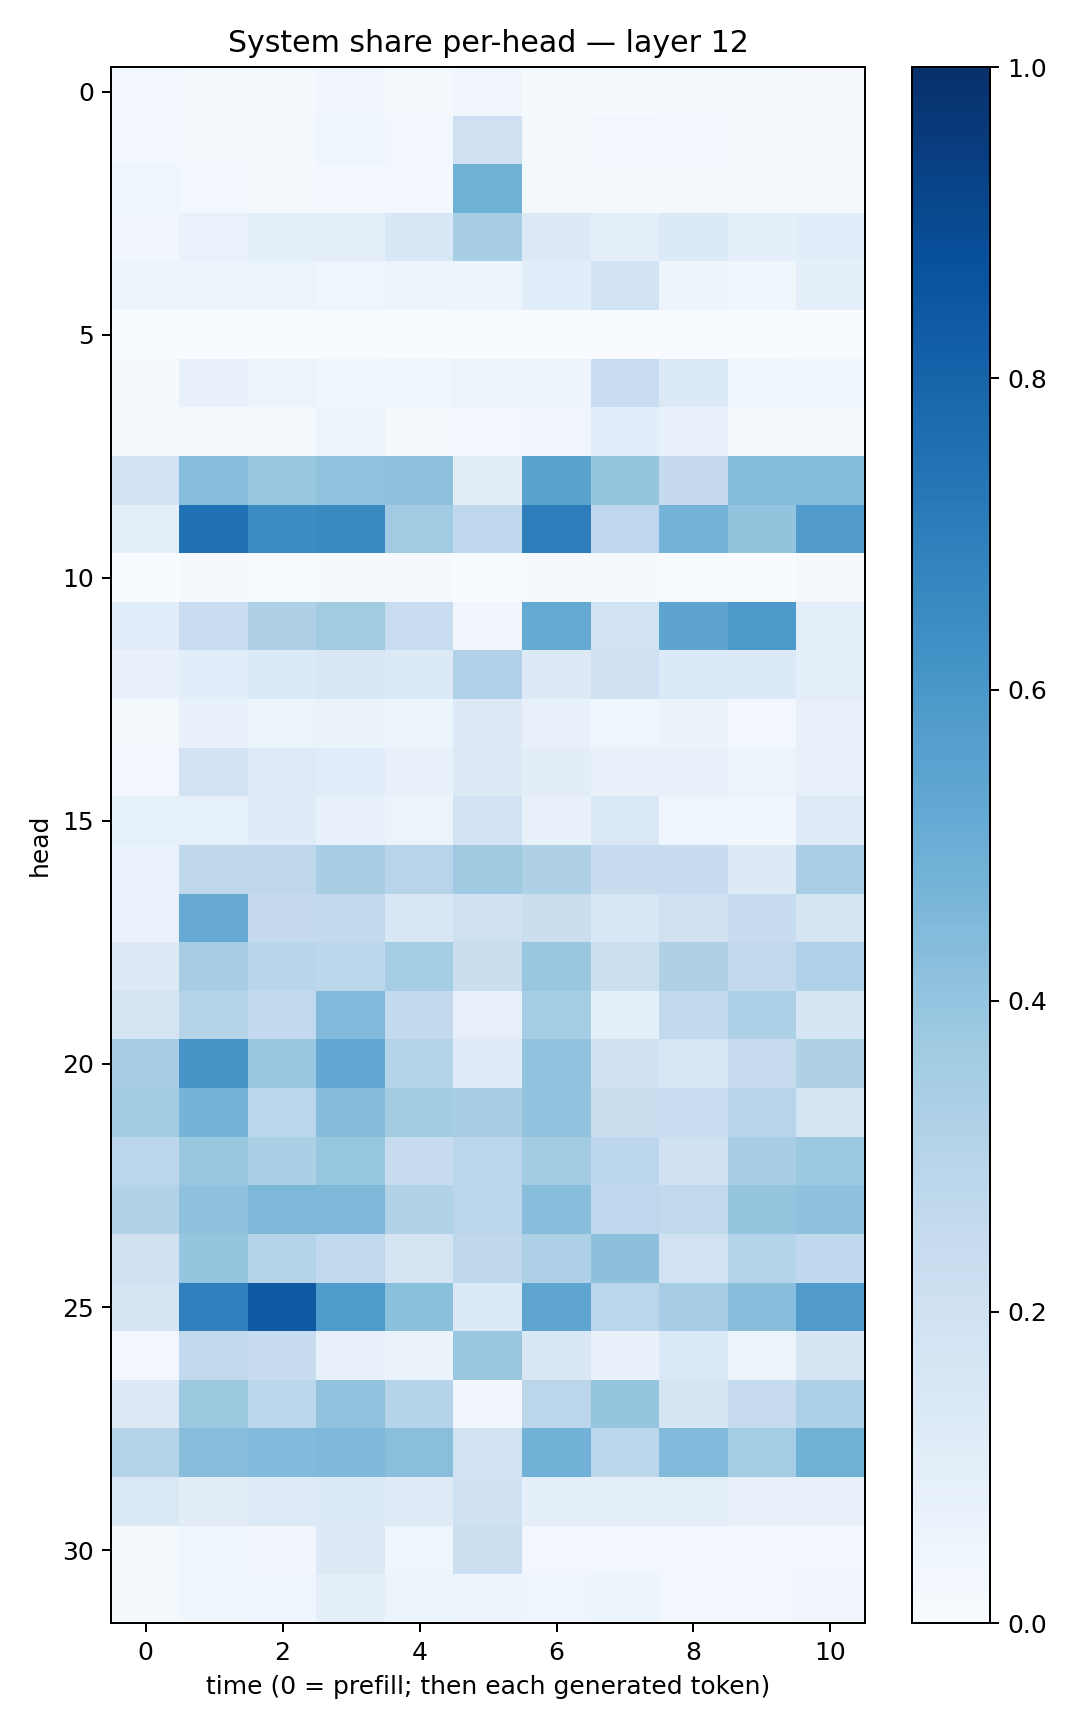

Data behind this chart, as committed beside it:
0.030699434, 0.019952847, 0.021304095, 0.03433691, 0.020679375, 0.0321767, 0.012512266, 0.0124584325, 0.016405018, 0.015311026, 0.010026603
0.02667, 0.01873, 0.02292, 0.0406, 0.02717, 0.2036, 0.02309, 0.02893, 0.0273, 0.02165, 0.01949
0.04471, 0.02392, 0.02092, 0.02769, 0.02915, 0.4896, 0.016, 0.01937, 0.0171, 0.01951, 0.02061
0.03429, 0.06674, 0.09248, 0.09949, 0.1556, 0.3474, 0.1316, 0.09702, 0.1348, 0.09069, 0.1069
0.05365, 0.06181, 0.05441, 0.04663, 0.05363, 0.0475, 0.109, 0.1867, 0.05016, 0.03767, 0.08636
0.000526, 0.001333, 0.000289, 0.001911, 9.206577e-05, 0.00502, 0.0002276, 0.0008895, 0.0001386, 0.0004423, 0.001611
0.009505, 0.07328, 0.05364, 0.03899, 0.0456, 0.06054, 0.04933, 0.2312, 0.1378, 0.04, 0.03754
0.01268, 0.02305, 0.02042, 0.06246, 0.02218, 0.0264, 0.03391, 0.1055, 0.07468, 0.01729, 0.01839
0.1847, 0.4309, 0.3852, 0.4052, 0.4115, 0.1023, 0.5477, 0.3953, 0.25, 0.4405, 0.441
0.09814, 0.7495, 0.6479, 0.654, 0.3644, 0.2693, 0.7002, 0.2745, 0.475, 0.3991, 0.5774
0.002261, 0.007827, 0.006494, 0.0085, 0.01082, 0.001302, 0.01127, 0.01221, 0.004891, 0.001597, 0.01055
0.1164, 0.2304, 0.3229, 0.3626, 0.2322, 0.0313, 0.5169, 0.1889, 0.5415, 0.5901, 0.09541
0.07366, 0.109, 0.1354, 0.1534, 0.1346, 0.3188, 0.1291, 0.1998, 0.1336, 0.1349, 0.09457
0.0198, 0.07426, 0.05277, 0.06457, 0.06093, 0.1314, 0.07062, 0.04409, 0.06519, 0.02592, 0.07923
0.02421, 0.1811, 0.1218, 0.1136, 0.07124, 0.1302, 0.1026, 0.07495, 0.07777, 0.05331, 0.08076
0.0842, 0.08487, 0.1184, 0.07491, 0.0617, 0.1827, 0.07549, 0.143, 0.04056, 0.03785, 0.1245
0.06975, 0.2724, 0.2731, 0.3412, 0.2944, 0.3684, 0.3204, 0.2398, 0.2349, 0.1261, 0.3365
0.06878, 0.5117, 0.2506, 0.2615, 0.1548, 0.2084, 0.2192, 0.1562, 0.1954, 0.239, 0.1705
0.127, 0.3496, 0.2929, 0.2796, 0.3543, 0.2196, 0.3866, 0.2173, 0.3224, 0.2606, 0.3181
0.1765, 0.3009, 0.2598, 0.4485, 0.2586, 0.08142, 0.3534, 0.0932, 0.2586, 0.3307, 0.1714
0.3488, 0.6098, 0.388, 0.527, 0.3, 0.1177, 0.405, 0.1981, 0.1607, 0.2443, 0.3231
0.3563, 0.4743, 0.282, 0.4367, 0.3579, 0.3462, 0.405, 0.2211, 0.2312, 0.2936, 0.1756
0.2851, 0.388, 0.334, 0.3927, 0.2367, 0.2839, 0.3593, 0.2809, 0.1975, 0.3448, 0.3814
0.314, 0.4091, 0.4541, 0.4569, 0.3157, 0.2819, 0.4258, 0.2739, 0.2646, 0.3984, 0.4101
0.1979, 0.3945, 0.3045, 0.2629, 0.1774, 0.2705, 0.3245, 0.4145, 0.1888, 0.2973, 0.2675
0.1756, 0.6911, 0.8424, 0.5833, 0.4216, 0.1369, 0.5374, 0.2834, 0.3494, 0.4273, 0.5802
0.02725, 0.2628, 0.2394, 0.08012, 0.06367, 0.3854, 0.1508, 0.07675, 0.1373, 0.05593, 0.1715
0.1285, 0.377, 0.2786, 0.4051, 0.3041, 0.03333, 0.2841, 0.3961, 0.166, 0.246, 0.3306
0.2973, 0.429, 0.4448, 0.4526, 0.4228, 0.1901, 0.4824, 0.2779, 0.4439, 0.3545, 0.4847
0.146, 0.1018, 0.1224, 0.1333, 0.1228, 0.1995, 0.09214, 0.1005, 0.09679, 0.0809, 0.07821
0.02279, 0.0397, 0.03462, 0.1287, 0.03977, 0.2159, 0.02733, 0.02677, 0.02701, 0.02465, 0.0256
0.02237, 0.03724, 0.04437, 0.0902, 0.06005, 0.0566, 0.04584, 0.05086, 0.02584, 0.02972, 0.03257
